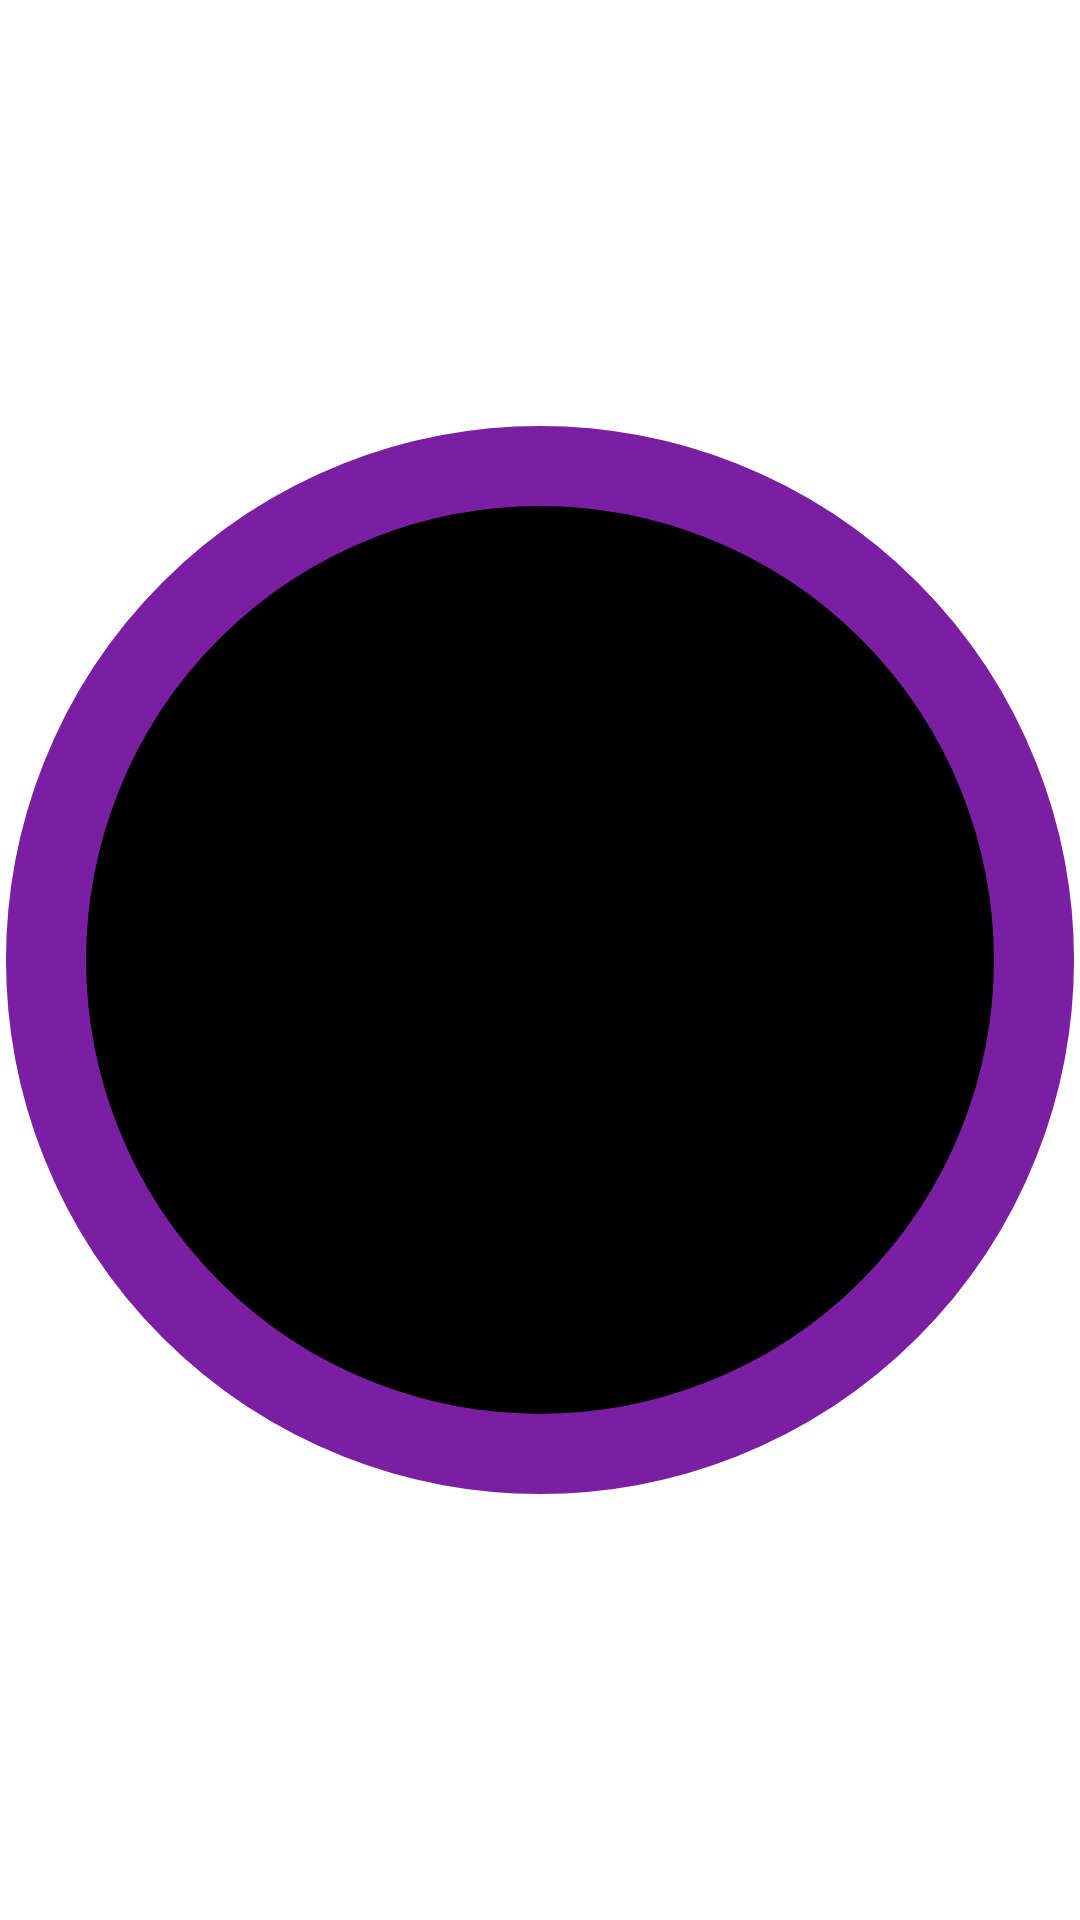

Here is an Android app screen rendered from its layout file. Give the layout XML and the strings, colors and styles it references.
<!-- AndroidManifest.xml: fallback theme Theme.MaterialComponents.DayNight.NoActionBar -->
<!-- res/layout/countdown_widget.xml -->
<?xml version="1.0" encoding="utf-8"?>
<LinearLayout xmlns:android="http://schemas.android.com/apk/res/android"
    android:id="@+id/widget_root"
    android:layout_width="match_parent"
    android:layout_height="match_parent"
    android:gravity="center"
    android:orientation="vertical"
    android:padding="2dp">

    <ImageView
        android:id="@+id/widget_ring"
        android:layout_width="match_parent"
        android:layout_height="0dp"
        android:layout_weight="1"
        android:adjustViewBounds="true"
        android:contentDescription="@string/countdown_widget_name"
        android:scaleType="fitCenter"
        android:src="@drawable/countdown_widget_preview" />

    <TextView
        android:id="@+id/widget_title"
        android:layout_width="wrap_content"
        android:layout_height="wrap_content"
        android:layout_marginTop="2dp"
        android:ellipsize="end"
        android:maxLines="1"
        android:shadowColor="#99000000"
        android:shadowDy="1"
        android:shadowRadius="3"
        android:textColor="#FFFFFF"
        android:textSize="13sp"
        android:visibility="gone" />
</LinearLayout>
<!-- resources referenced by this layout -->
<resources>
  <!-- drawable countdown_widget_preview (drawable) -->
  <?xml version="1.0" encoding="utf-8"?>
  <shape xmlns:android="http://schemas.android.com/apk/res/android"
      android:shape="oval">
      <solid android:color="#000000" />
      <stroke
          android:width="6dp"
          android:color="#7B1FA2" />
      <size
          android:width="80dp"
          android:height="80dp" />
  </shape>
  <string name="countdown_widget_name">Countdown</string>
</resources>
